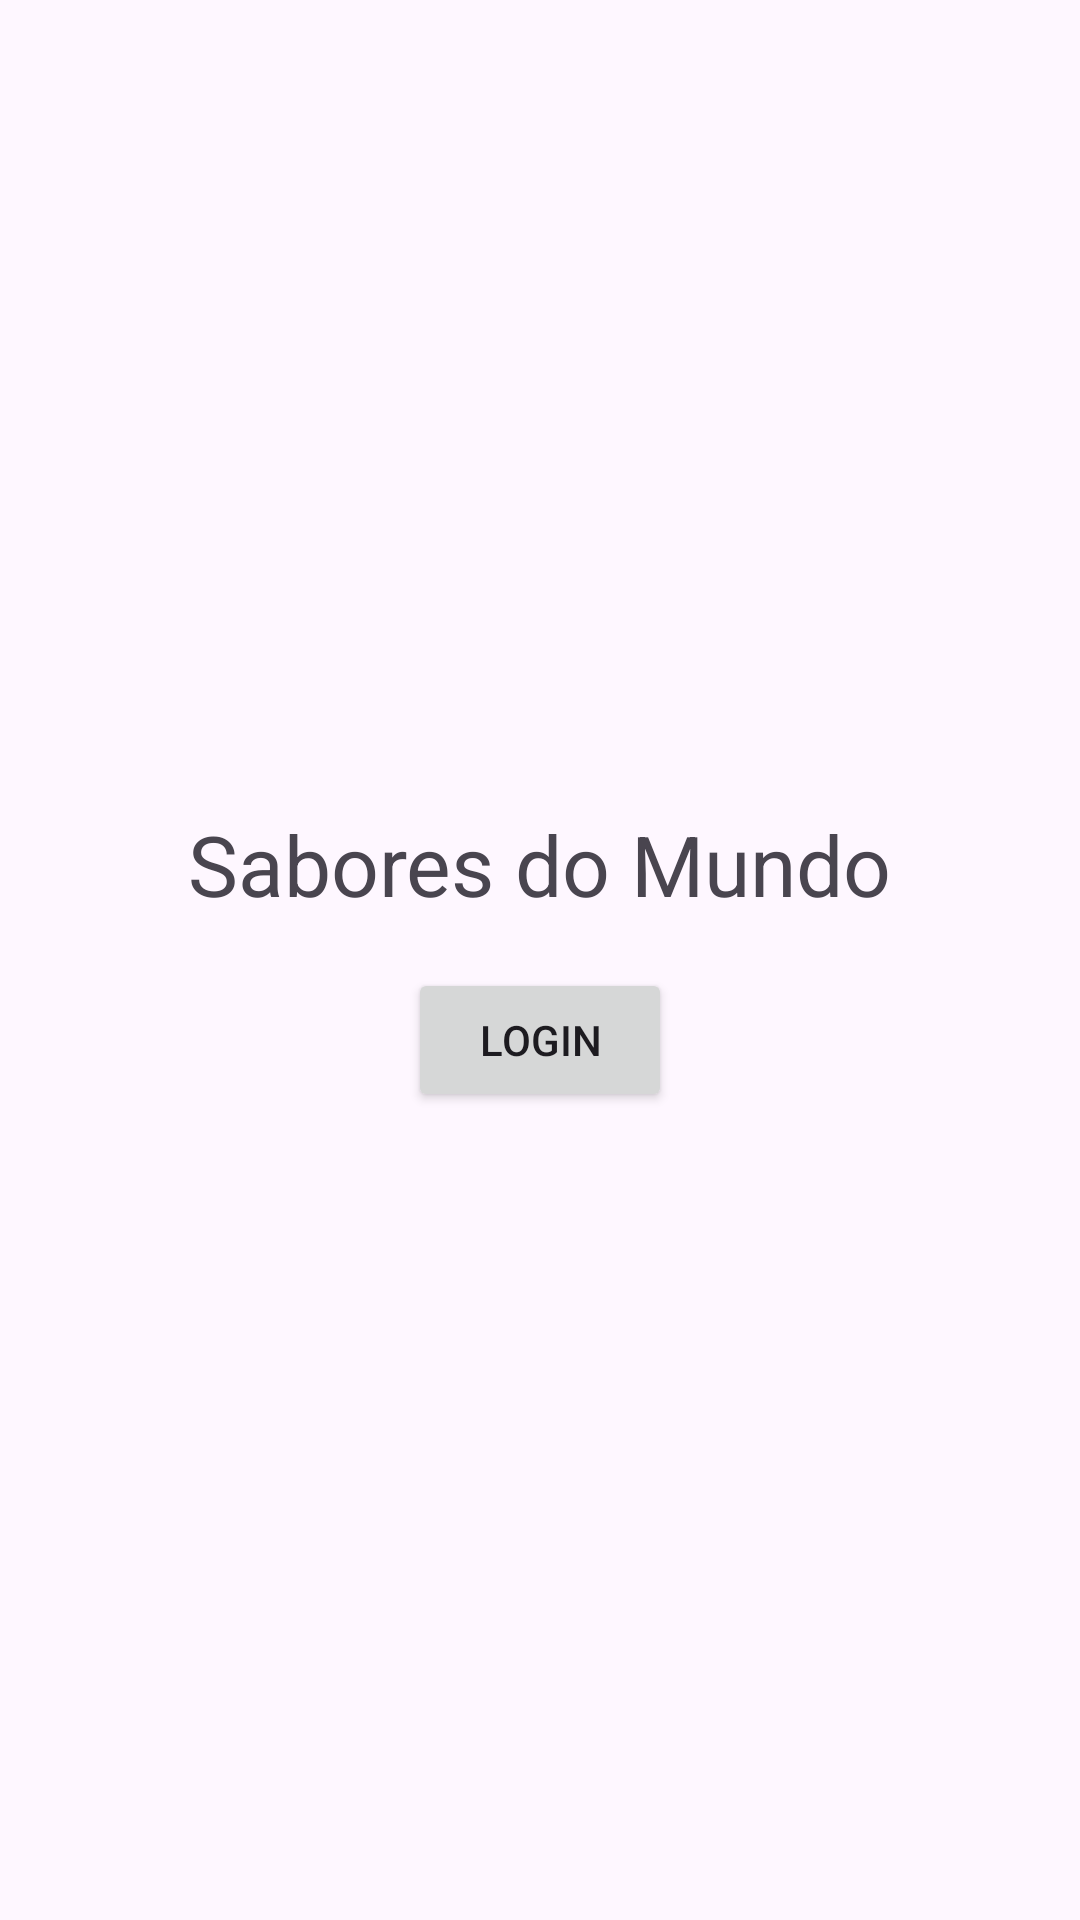

Reconstruct the res/layout file that produces this screen, plus the resources it refers to.
<!-- AndroidManifest.xml: application theme Theme.SaboresDoMundo -->
<!-- res/layout/activity_login.xml -->
<?xml version="1.0" encoding="utf-8"?>
<LinearLayout xmlns:android="http://schemas.android.com/apk/res/android"
    android:orientation="vertical"
    android:gravity="center"
    android:layout_width="match_parent"
    android:layout_height="match_parent"
    android:padding="24dp">


    <TextView
        android:text="@string/app_name"
        android:layout_width="wrap_content"
        android:layout_height="wrap_content"
        android:textSize="28sp"
        android:layout_marginBottom="16dp"/>

    <Button
        android:id="@+id/btnLogin"
        android:layout_width="wrap_content"
        android:layout_height="wrap_content"
        android:text="@string/login"/>

</LinearLayout>
<!-- resources referenced by this layout -->
<resources>
  <string name="app_name">Sabores do Mundo</string>
  <string name="login">Login</string>
  <style name="Theme.SaboresDoMundo" parent="Base.Theme.SaboresDoMundo" />
  <style name="Base.Theme.SaboresDoMundo" parent="Theme.Material3.DayNight.NoActionBar">
          
          
      </style>
</resources>
